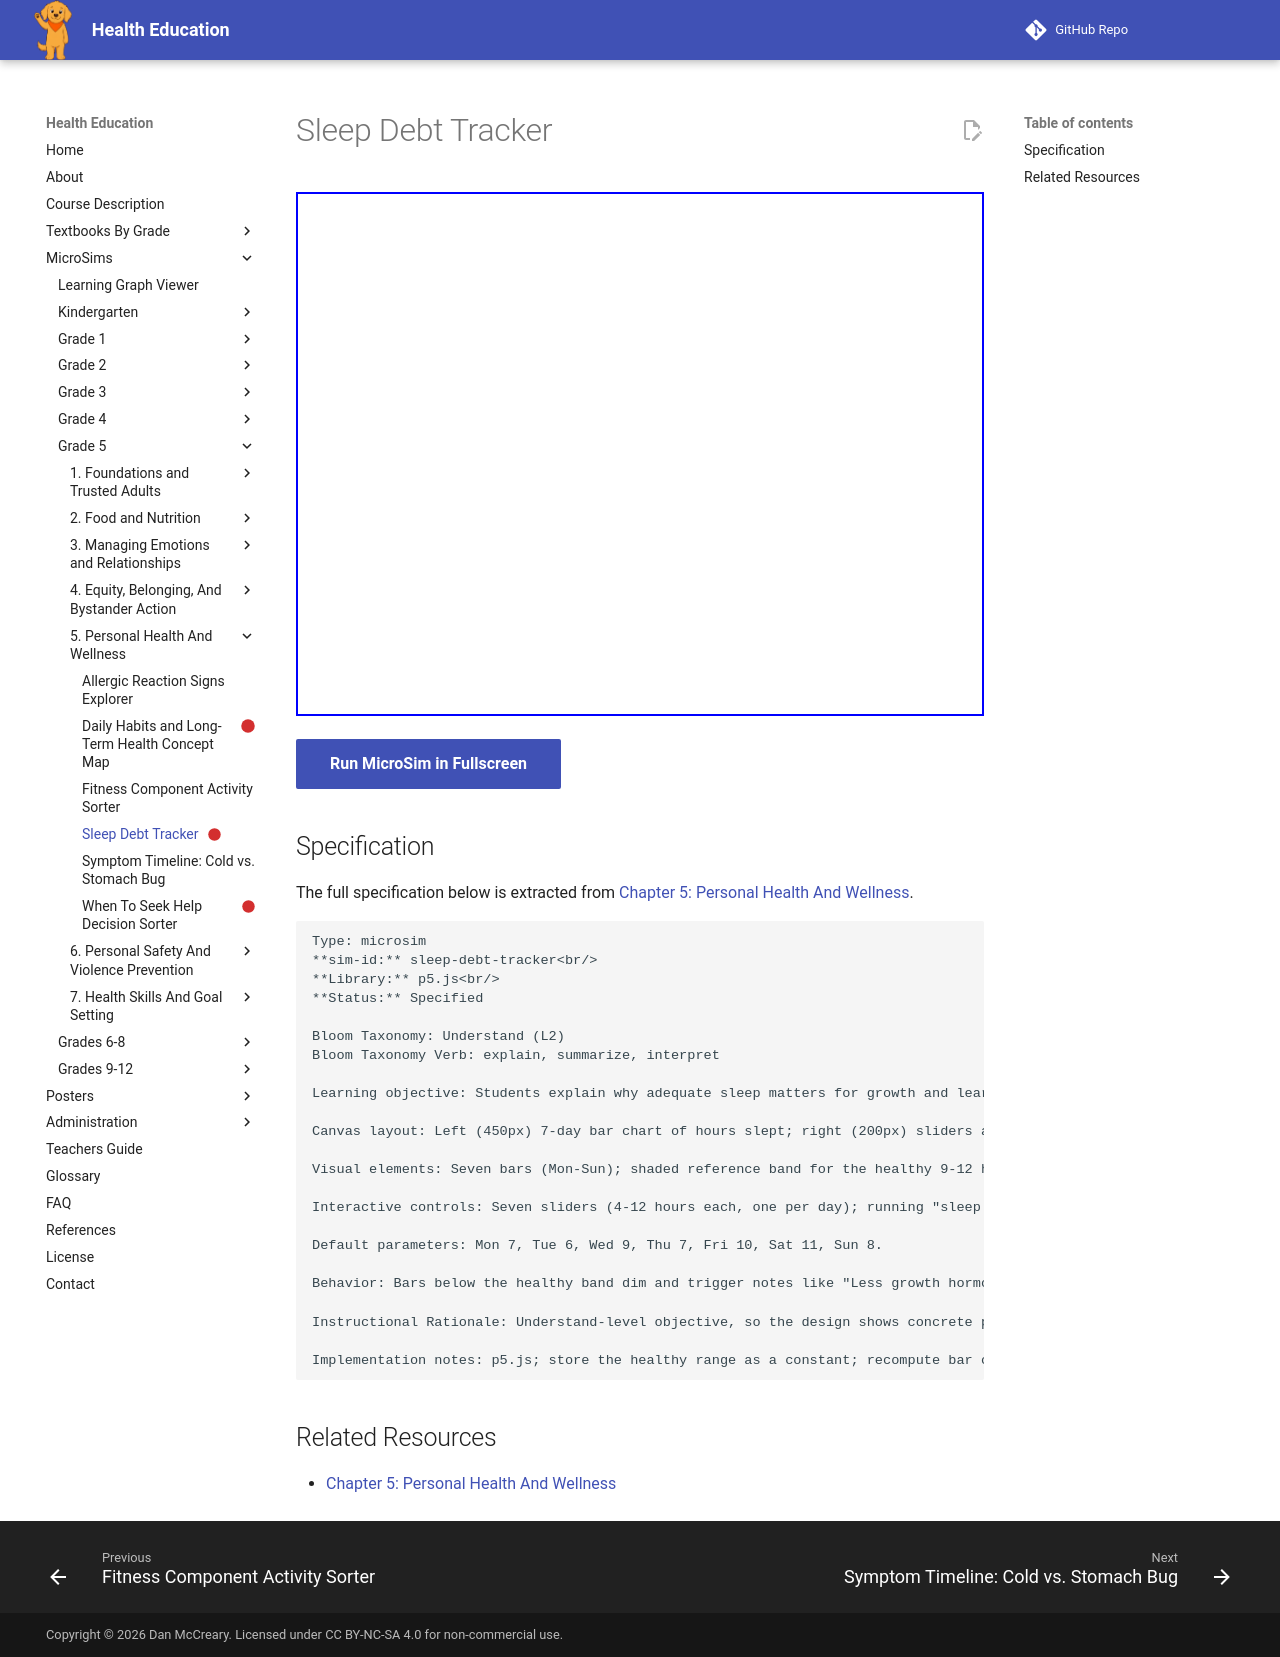

repository: dmccreary/health-education · page: sims/sleep-debt-tracker/index.html · generator: mkdocs

---
title: Sleep Debt Tracker
description: Students explain why adequate sleep matters for growth and learning by tracking a week of sleep hours against the 9-12 hour recommendation and observing the effects for each night.
status: scaffold
library: p5.js
bloom_level: Understand (L2)
---

# Sleep Debt Tracker



<iframe src="main.html" width="100%" height="524px"></iframe>

[Run MicroSim in Fullscreen](main.html){ .md-button .md-button--primary }

## Specification

The full specification below is extracted from
[Chapter 5: Personal Health And Wellness](../../bands/grade-5/chapters/05-personal-health-and-wellness/index.md).

```text
Type: microsim
**sim-id:** sleep-debt-tracker<br/>
**Library:** p5.js<br/>
**Status:** Specified

Bloom Taxonomy: Understand (L2)
Bloom Taxonomy Verb: explain, summarize, interpret

Learning objective: Students explain why adequate sleep matters for growth and learning by tracking a week of sleep hours against the 9-12 hour recommendation and observing the effects for each night.

Canvas layout: Left (450px) 7-day bar chart of hours slept; right (200px) sliders and effects panel.

Visual elements: Seven bars (Mon-Sun); shaded reference band for the healthy 9-12 hour range; effects panel with icons for learning, mood, growth, immune system.

Interactive controls: Seven sliders (4-12 hours each, one per day); running "sleep debt" display; "Reset to Healthy Week" button (sets all sliders to 10).

Default parameters: Mon 7, Tue 6, Wed 9, Thu 7, Fri 10, Sat 11, Sun 8.

Behavior: Bars below the healthy band dim and trigger notes like "Less growth hormone released"; bars in/above the band brighten and show notes like "Memories get organized well." Sleep debt total updates live as sliders move.

Instructional Rationale: Understand-level objective, so the design shows concrete per-night data next to plain-language effects rather than animation, letting students connect a number to a real consequence.

Implementation notes: p5.js; store the healthy range as a constant; recompute bar color and effects text on slider change.
```

## Related Resources

- [Chapter 5: Personal Health And Wellness](../../bands/grade-5/chapters/05-personal-health-and-wellness/index.md)
